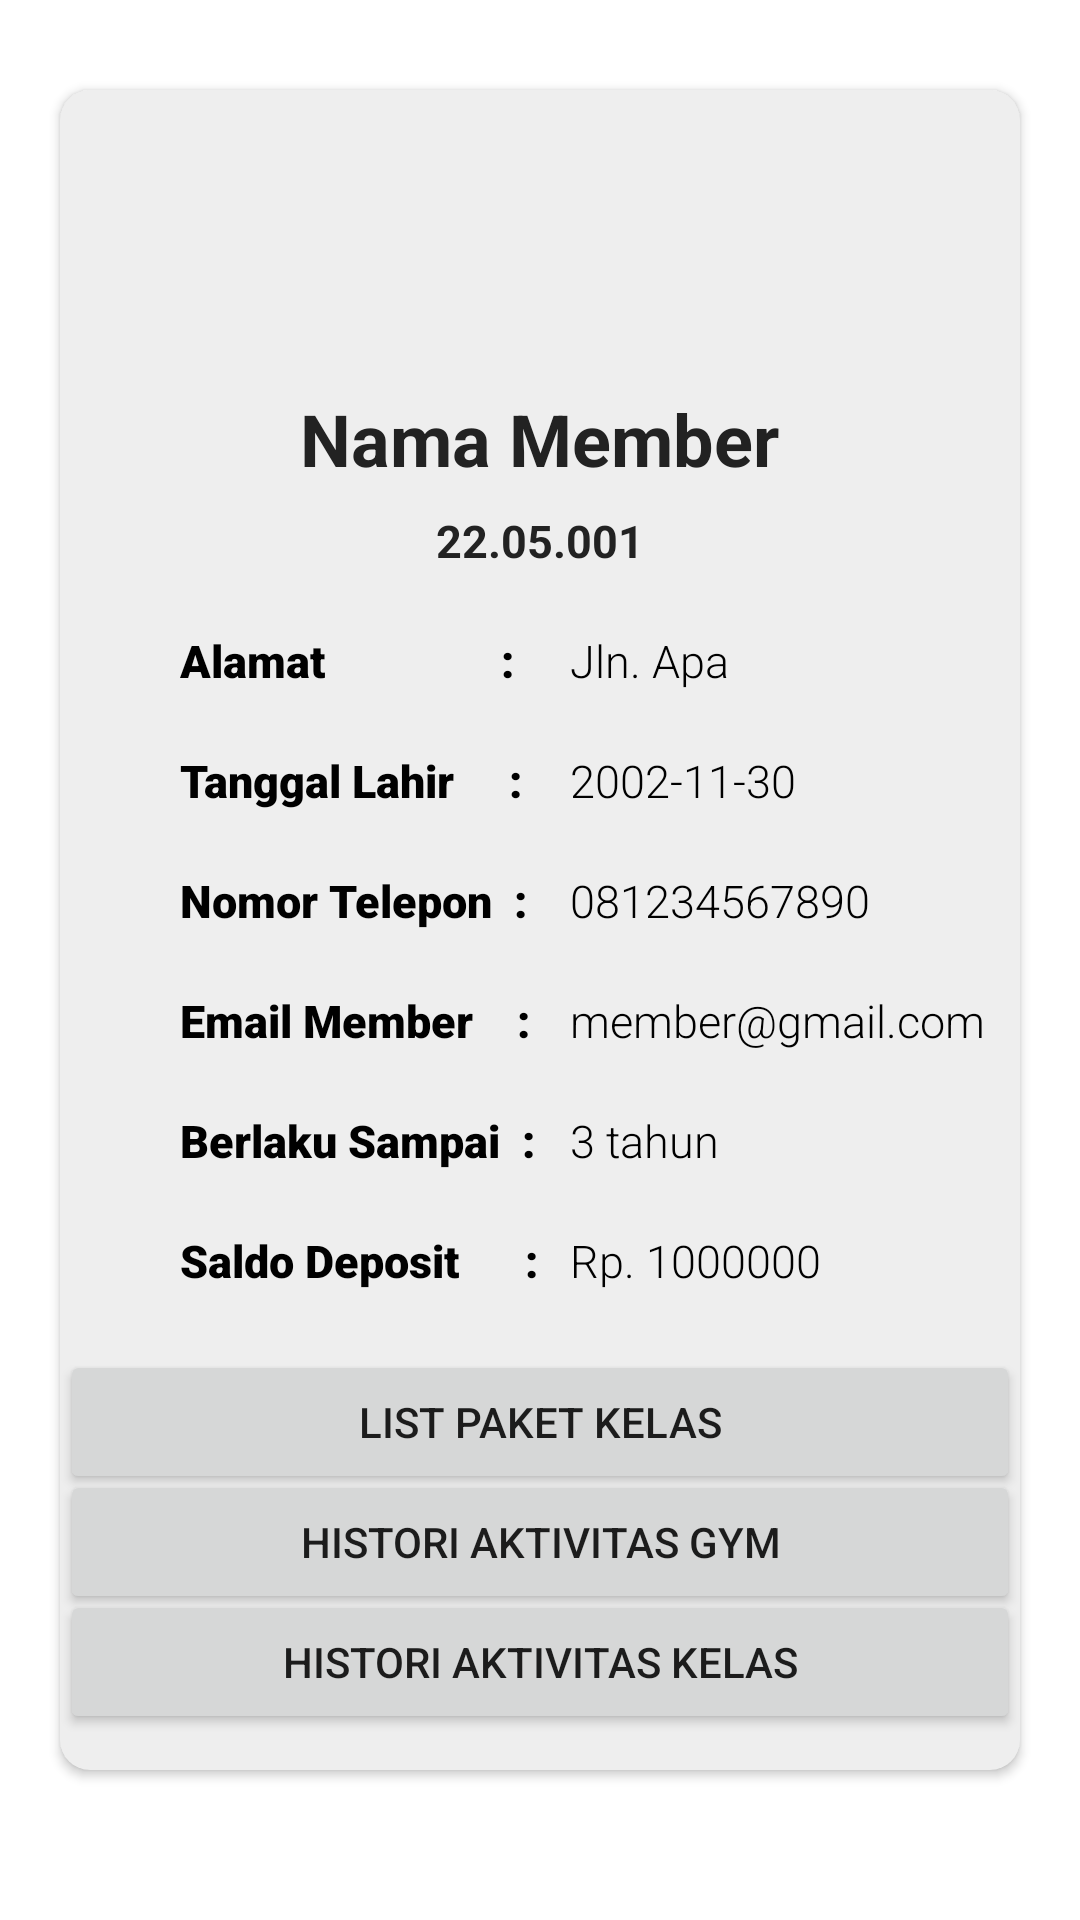

Write the Android layout XML for this screen, with the resource values it uses.
<!-- AndroidManifest.xml: application theme Theme.GOFIT_10762 -->
<!-- res/layout/fragment_profil_member.xml -->
<?xml version="1.0" encoding="utf-8"?>
<FrameLayout xmlns:android="http://schemas.android.com/apk/res/android"
    xmlns:tools="http://schemas.android.com/tools"
    xmlns:app="http://schemas.android.com/apk/res-auto"
    android:layout_width="match_parent"
    android:layout_height="match_parent"
    tools:context=".Member.ProfilMemberFragment">

    <androidx.constraintlayout.widget.ConstraintLayout
        android:layout_width="match_parent"
        android:layout_height="match_parent">

        <androidx.cardview.widget.CardView
            android:layout_width="0dp"
            android:layout_height="560dp"
            android:layout_marginStart="20dp"
            android:layout_marginTop="30dp"
            android:layout_marginEnd="20dp"
            android:backgroundTint="#eeeeee"
            app:cardCornerRadius="10dp"
            app:layout_constraintEnd_toEndOf="parent"
            app:layout_constraintHorizontal_bias="0.0"
            app:layout_constraintStart_toStartOf="parent"
            app:layout_constraintTop_toTopOf="parent">

            <ImageView
                android:id="@+id/imageView5"
                android:layout_width="93dp"
                android:layout_height="96dp"
                android:layout_marginTop="15dp"
                android:layout_gravity="center_horizontal"
                android:src="@drawable/ic_baseline_person_24"
                app:tint="@color/black" />

            <ImageButton
                android:id="@+id/imageCam"
                android:layout_width="50dp"
                android:layout_height="50dp"
                android:layout_marginTop="20dp"
                android:layout_marginLeft="20dp"
                android:background="@drawable/ic_baseline_photo_camera_24"
                />


            <TextView
                android:id="@+id/txtNama"
                android:layout_width="wrap_content"
                android:layout_height="wrap_content"
                android:layout_gravity="center_horizontal"
                android:layout_marginTop="100dp"
                android:text="Nama Member"
                android:textColor="#222222"
                android:textSize="24sp"
                android:textStyle="bold" >
            </TextView>
            <TextView
                android:id="@+id/txtId"
                android:layout_width="wrap_content"
                android:layout_height="wrap_content"
                android:layout_gravity="center_horizontal"
                android:layout_marginTop="140dp"
                android:text="22.05.001"
                android:textColor="#222222"
                android:textSize="15sp"
                android:textStyle="bold" >
            </TextView>





































            <TextView
                android:layout_width="wrap_content"
                android:layout_height="wrap_content"
                android:layout_marginTop="180dp"
                android:layout_marginLeft="40dp"
                android:text="Alamat                : "
                android:fontFamily="sans-serif-black"
                android:textSize="15dp"
                android:textColor="#000000"
                >
            </TextView>

            <TextView
                android:id="@+id/txtAlamat"
                android:layout_width="150dp"
                android:layout_height="wrap_content"
                android:layout_marginLeft="170dp"
                android:layout_marginTop="180dp"
                android:fontFamily="sans-serif-light"
                android:text="Jln. Apa"
                android:textColor="#000000"
                android:textSize="15dp">
            </TextView>

            <TextView
                android:layout_width="wrap_content"
                android:layout_height="wrap_content"
                android:layout_marginTop="220dp"
                android:layout_marginLeft="40dp"
                android:text="Tanggal Lahir     : "
                android:fontFamily="sans-serif-black"
                android:textSize="15dp"
                android:textColor="#000000"
                >
            </TextView>

            <TextView
                android:id="@+id/txtTanggalLahir"
                android:layout_width="150dp"
                android:layout_height="wrap_content"
                android:layout_marginLeft="170dp"
                android:layout_marginTop="220dp"
                android:fontFamily="sans-serif-light"
                android:text="2002-11-30"
                android:textColor="#000000"
                android:textSize="15dp">
            </TextView>

            <TextView
                android:layout_width="wrap_content"
                android:layout_height="wrap_content"
                android:layout_marginTop="260dp"
                android:layout_marginLeft="40dp"
                android:text="Nomor Telepon  : "
                android:fontFamily="sans-serif-black"
                android:textSize="15dp"
                android:textColor="#000000"
                >
            </TextView>

            <TextView
                android:id="@+id/txtNoTelp"
                android:layout_width="150dp"
                android:layout_height="wrap_content"
                android:layout_marginLeft="170dp"
                android:layout_marginTop="260dp"
                android:fontFamily="sans-serif-light"
                android:text="081234567890"
                android:textColor="#000000"
                android:textSize="15dp">
            </TextView>

            <TextView
                android:layout_width="wrap_content"
                android:layout_height="wrap_content"
                android:layout_marginTop="300dp"
                android:layout_marginLeft="40dp"
                android:text="Email Member    : "
                android:fontFamily="sans-serif-black"
                android:textSize="15dp"
                android:textColor="#000000"
                >
            </TextView>

            <TextView
                android:id="@+id/txtEmail"
                android:layout_width="wrap_content"
                android:layout_height="wrap_content"
                android:layout_marginLeft="170dp"
                android:layout_marginTop="300dp"
                android:fontFamily="sans-serif-light"
                android:text="member@gmail.com"
                android:textColor="#000000"
                android:textSize="15dp">
            </TextView>

            <TextView
                android:layout_width="wrap_content"
                android:layout_height="wrap_content"
                android:layout_marginTop="340dp"
                android:layout_marginLeft="40dp"
                android:text="Berlaku Sampai  : "
                android:fontFamily="sans-serif-black"
                android:textSize="15dp"
                android:textColor="#000000"
                >
            </TextView>

            <TextView
                android:id="@+id/txtKadaluarsa"
                android:layout_width="150dp"
                android:layout_height="wrap_content"
                android:layout_marginLeft="170dp"
                android:layout_marginTop="340dp"
                android:fontFamily="sans-serif-light"
                android:text="3 tahun"
                android:textColor="#000000"
                android:textSize="15dp">
            </TextView>

            <TextView
                android:layout_width="wrap_content"
                android:layout_height="wrap_content"
                android:layout_marginTop="380dp"
                android:layout_marginLeft="40dp"
                android:text="Saldo Deposit      : "
                android:fontFamily="sans-serif-black"
                android:textSize="15dp"
                android:textColor="#000000"
                >
            </TextView>

            <TextView
                android:id="@+id/txtDeposit"
                android:layout_width="150dp"
                android:layout_height="wrap_content"
                android:layout_marginLeft="170dp"
                android:layout_marginTop="380dp"
                android:fontFamily="sans-serif-light"
                android:text="Rp. 1000000"
                android:textColor="#000000"
                android:textSize="15dp">
            </TextView>

            <Button
                android:id="@+id/btnPaket"
                android:layout_width="match_parent"
                android:layout_height="wrap_content"
                android:text="List Paket Kelas"
                android:layout_gravity="center_horizontal"
                android:layout_marginTop="420dp"
                >
            </Button>
            <Button
                android:id="@+id/btnHistoriGym"
                android:layout_width="match_parent"
                android:layout_height="wrap_content"
                android:text="Histori Aktivitas Gym"
                android:layout_gravity="center_horizontal"
                android:layout_marginTop="460dp"
                >
            </Button>
            <Button
                android:id="@+id/btnHistoriKelas"
                android:layout_width="match_parent"
                android:layout_height="wrap_content"
                android:text="Histori Aktivitas Kelas"
                android:layout_gravity="center_horizontal"
                android:layout_marginTop="500dp"
                >
            </Button>

        </androidx.cardview.widget.CardView>

    </androidx.constraintlayout.widget.ConstraintLayout>

</FrameLayout>
<!-- resources referenced by this layout -->
<resources>
  <color name="black">#FF000000</color>
  <style name="Theme.GOFIT_10762" parent="Theme.MaterialComponents.DayNight.DarkActionBar">
          
          <item name="colorPrimary">@color/gofit_color</item>
          <item name="colorPrimaryVariant">@color/purple_700</item>
          <item name="colorOnPrimary">@color/white</item>
          
          <item name="colorSecondary">@color/teal_200</item>
          <item name="colorSecondaryVariant">@color/teal_700</item>
          <item name="colorOnSecondary">@color/black</item>
          
          <item name="android:statusBarColor" tools:targetApi="l">@color/gofit_color</item>
          
      </style>
  <color name="gofit_color">#000000</color>
  <color name="purple_700">#FF3700B3</color>
  <color name="white">#FFFFFFFF</color>
  <color name="teal_200">#FF03DAC5</color>
  <color name="teal_700">#FF018786</color>
</resources>
